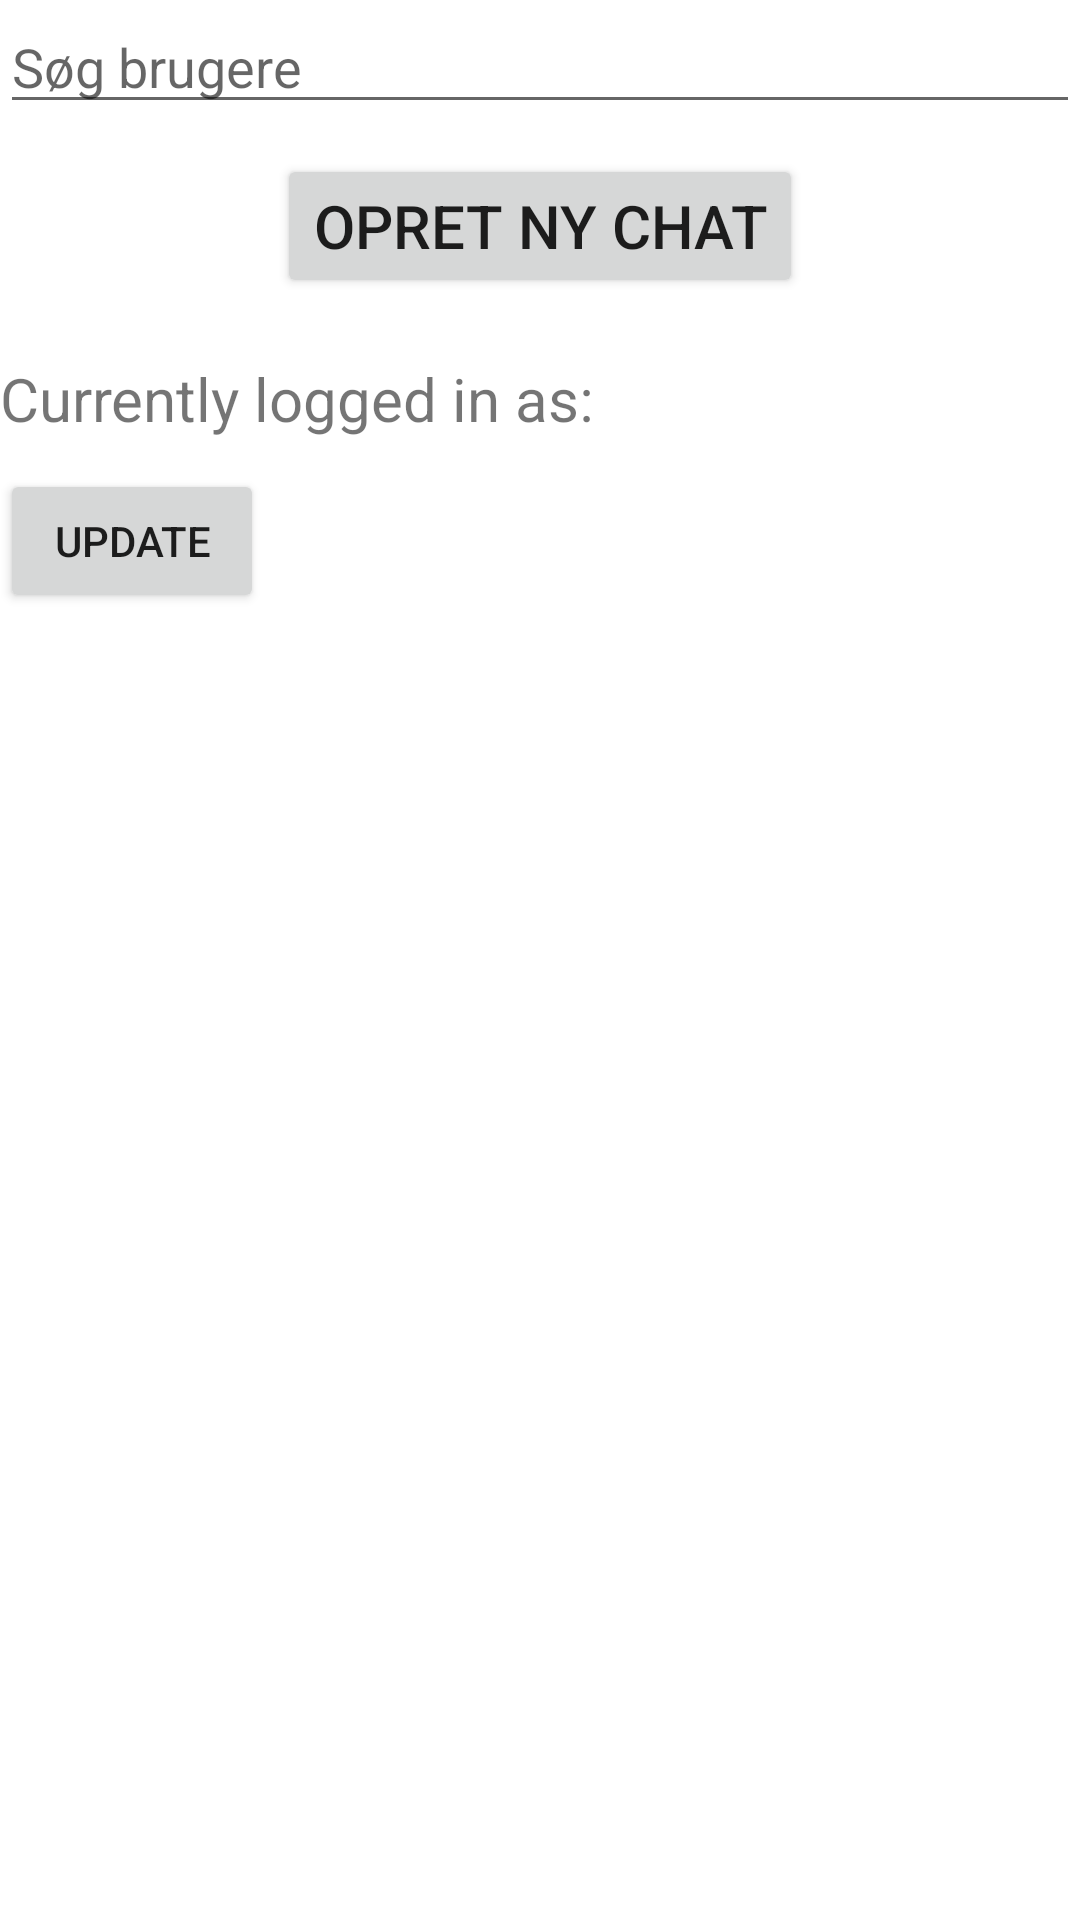

Reconstruct the res/layout file that produces this screen, plus the resources it refers to.
<!-- AndroidManifest.xml: application theme Theme.H5AppProgrammering -->
<!-- res/layout/activity_chats.xml -->
<?xml version="1.0" encoding="utf-8" ?>
<LinearLayout
    xmlns:android="http://schemas.android.com/apk/res/android"
    android:layout_width="match_parent"
    android:layout_height="match_parent"
    android:orientation="vertical">

    <AutoCompleteTextView
        android:id="@+id/searchField"
        android:layout_width="match_parent"
        android:layout_height="wrap_content"
        android:hint="Søg brugere"
        android:inputType="text"/>

    <Button
        android:id="@+id/newChatButton"
        android:layout_width="wrap_content"
        android:layout_height="wrap_content"
        android:text="Opret ny chat"
        android:layout_marginTop="10dp"
        android:layout_marginBottom="10dp"
        android:layout_gravity="center"
        android:textSize="20sp" />

    <TextView
        android:layout_width="wrap_content"
        android:layout_height="wrap_content"
        android:id="@+id/loggedInAsTextView"
        android:text="Currently logged in as: "
        android:textSize="20sp"
        android:layout_marginTop="10dp"
        android:layout_marginBottom="10dp"/>

    <Button
        android:layout_width="wrap_content"
        android:layout_height="wrap_content"
        android:id="@+id/updateButton"
        android:text="Update"/>


    <androidx.recyclerview.widget.RecyclerView
        android:id="@+id/chatsRecyclerView"
        android:layout_width="match_parent"
        android:layout_height="0dp"
        android:layout_weight="1"
        android:scrollbars="vertical" />
</LinearLayout>
<!-- resources referenced by this layout -->
<resources>
  <style name="Theme.H5AppProgrammering" parent="Theme.MaterialComponents.DayNight.DarkActionBar">
          
          <item name="colorPrimary">@color/purple_500</item>
          <item name="colorPrimaryVariant">@color/purple_700</item>
          <item name="colorOnPrimary">@color/white</item>
          
          <item name="colorSecondary">@color/teal_200</item>
          <item name="colorSecondaryVariant">@color/teal_700</item>
          <item name="colorOnSecondary">@color/black</item>
          
          <item name="android:statusBarColor">?attr/colorPrimaryVariant</item>
          
      </style>
  <!-- not gathered from this repository: default colours our renderer supplied (Android Studio template values) -->
  <color name="purple_500">#FF6200EE</color>
  <color name="purple_700">#FF3700B3</color>
  <color name="teal_200">#FF03DAC5</color>
  <color name="teal_700">#FF018786</color>
  <color name="black">#FF000000</color>
  <color name="white">#FFFFFFFF</color>
</resources>
